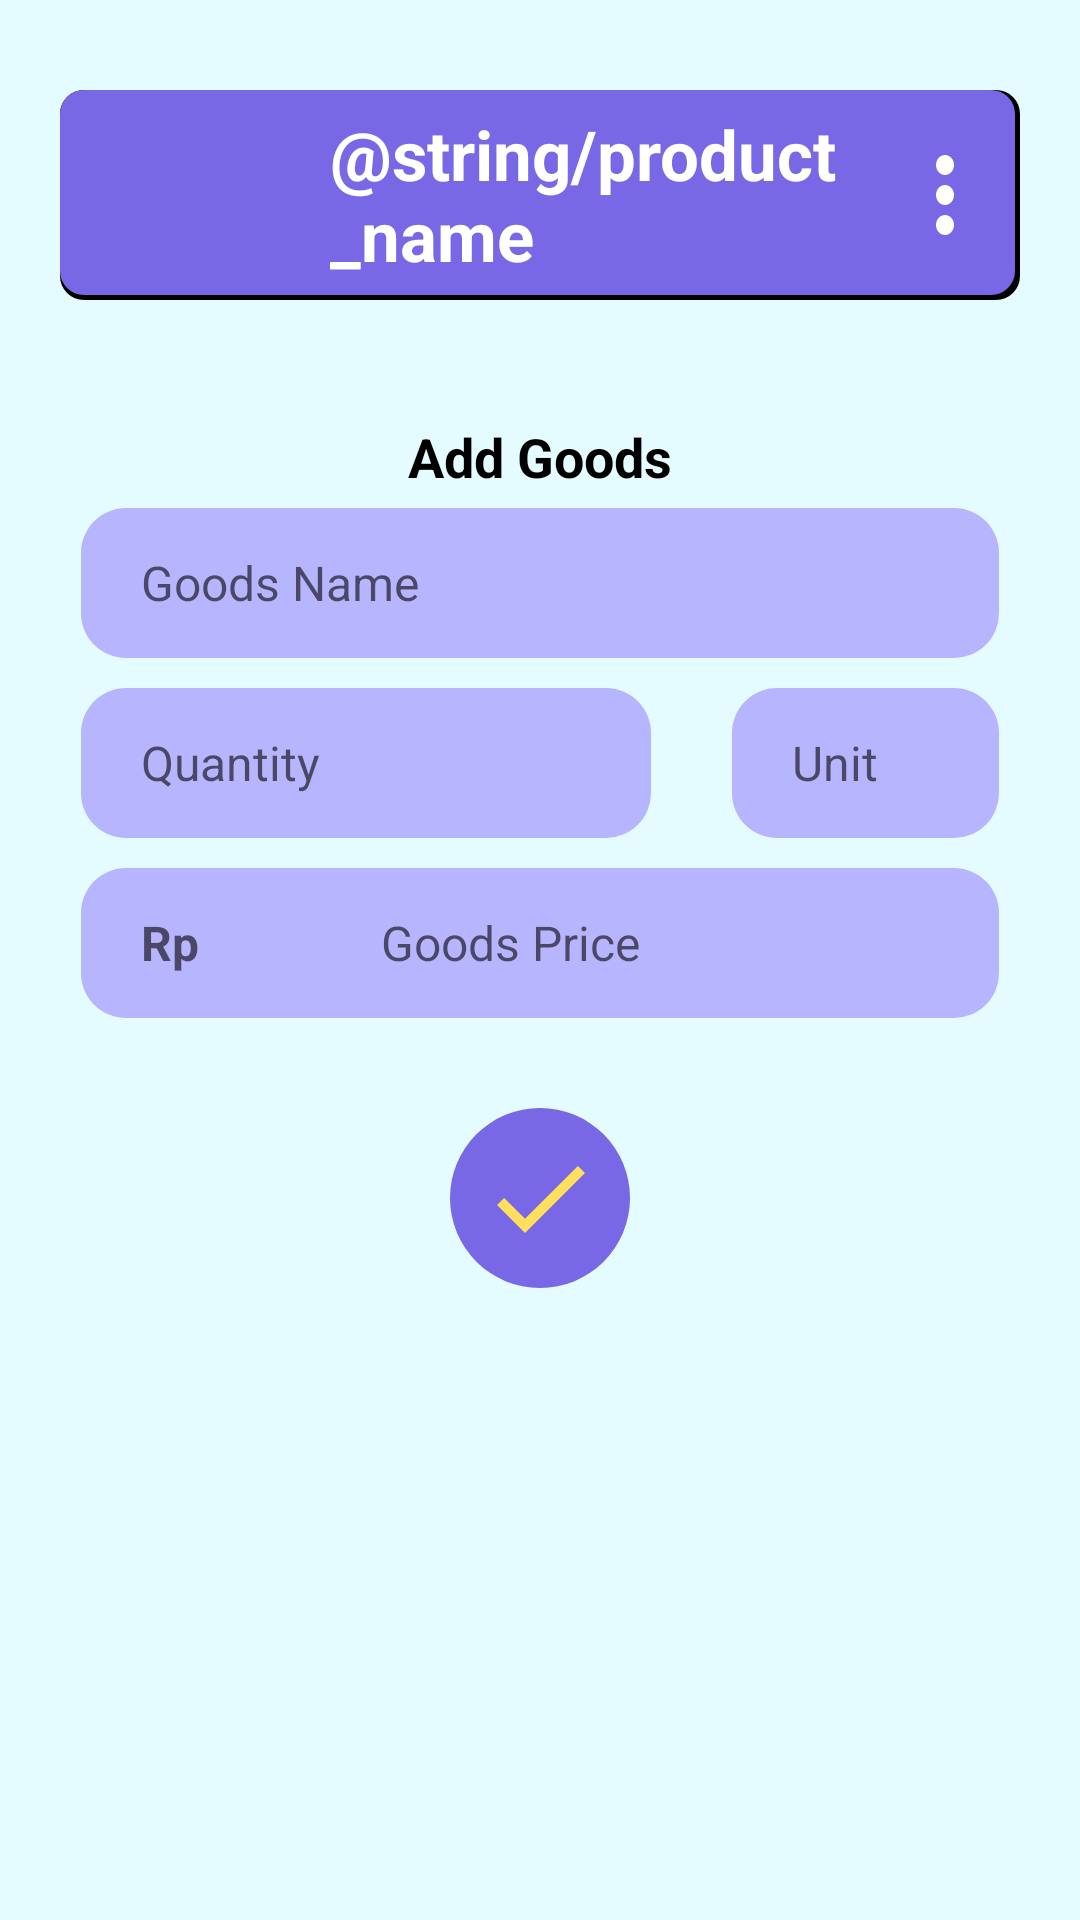

Here is an Android app screen rendered from its layout file. Give the layout XML and the strings, colors and styles it references.
<!-- AndroidManifest.xml: application theme Theme.InfiniteStock -->
<!-- res/layout/activity_add_goods.xml -->
<?xml version="1.0" encoding="utf-8"?>
<RelativeLayout xmlns:android="http://schemas.android.com/apk/res/android"
    xmlns:tools="http://schemas.android.com/tools"
    android:layout_width="match_parent"
    android:layout_height="match_parent"
    android:background="@color/bg_color"
    >
    <include
        android:id="@+id/appbar_add_goods"
        layout="@layout/custom_appbar"/>
    <TextView
        android:id="@+id/header_add_goods"
        android:layout_width="wrap_content"
        android:layout_height="wrap_content"
        android:text="@string/header_add_goods"
        android:layout_below="@+id/appbar_add_goods"
        android:layout_marginStart="27dp"
        android:layout_marginTop="40dp"
        android:textSize="18sp"
        android:textStyle="bold"
        android:layout_centerHorizontal="true"
        android:textColor="@color/black"/>
    <EditText
        android:id="@+id/value_goods_name"
        android:layout_width="match_parent"
        android:layout_height="50dp"
        android:layout_below="@+id/header_add_goods"
        android:layout_marginStart="27dp"
        android:layout_marginEnd="27dp"
        android:layout_marginTop="5dp"
        android:background="@drawable/input_background"
        android:hint="@string/hint_goods_name"
        android:textSize="16sp"
        android:inputType="textEmailAddress"
        android:paddingHorizontal="20dp"
        android:paddingVertical="10dp"
        tools:ignore="Autofill" />
    <RelativeLayout
        android:id="@+id/container_qty_unit"
        android:layout_width="wrap_content"
        android:layout_height="wrap_content"
        android:layout_below="@+id/value_goods_name"
        >
        <EditText
            android:id="@+id/value_goods_quantity"
            android:layout_width="190dp"
            android:layout_height="50dp"
            android:layout_marginStart="27dp"
            android:layout_marginEnd="27dp"
            android:layout_marginTop="10dp"
            android:background="@drawable/input_background"
            android:hint="@string/hint_goods_quantity"
            android:textSize="16sp"
            android:inputType="textEmailAddress"
            android:paddingHorizontal="20dp"
            android:paddingVertical="10dp"
            tools:ignore="Autofill"/>
        <EditText
            android:id="@+id/value_goods_unit"
            android:layout_width="match_parent"
            android:layout_height="50dp"
            android:layout_marginStart="0dp"
            android:layout_toEndOf="@+id/value_goods_quantity"
            android:layout_marginEnd="27dp"
            android:layout_marginTop="10dp"
            android:background="@drawable/input_background"
            android:hint="@string/hint_goods_unit"
            android:textSize="16sp"
            android:inputType="textEmailAddress"
            android:paddingHorizontal="20dp"
            android:paddingVertical="10dp"
            tools:ignore="Autofill"/>
    </RelativeLayout>
    <RelativeLayout
        android:id="@+id/container_price"
        android:layout_width="wrap_content"
        android:layout_height="wrap_content"
        android:layout_below="@+id/container_qty_unit"
        >
        <EditText
            android:id="@+id/indonesian_valuta"
            android:layout_width="80dp"
            android:layout_height="50dp"
            android:layout_marginStart="27dp"
            android:layout_marginTop="10dp"
            android:background="@drawable/left_special_box"
            android:hint="@string/indonesian_valuta"
            android:textSize="16sp"
            android:textStyle="bold"
            android:inputType="textEmailAddress"
            android:paddingHorizontal="20dp"
            android:paddingVertical="10dp"
            android:enabled="false"
            tools:ignore="Autofill"/>
        <EditText
            android:id="@+id/value_goods_price"
            android:layout_width="match_parent"
            android:layout_height="50dp"
            android:layout_toEndOf="@+id/indonesian_valuta"
            android:layout_marginEnd="27dp"
            android:layout_marginTop="10dp"
            android:background="@drawable/right_special_box"
            android:hint="@string/hint_goods_price"
            android:textSize="16sp"
            android:inputType="textEmailAddress"
            android:paddingHorizontal="20dp"
            android:paddingVertical="10dp"
            tools:ignore="Autofill"/>
    </RelativeLayout>
    <ImageButton
        android:id="@+id/btn_to_okay_add_goods"
        android:layout_width="60dp"
        android:layout_height="60dp"
        android:layout_below="@+id/container_price"
        android:layout_centerHorizontal="true"
        android:layout_marginTop="30dp"
        android:background="@drawable/round_btn"
        android:src="@drawable/ic_check"
        tools:ignore="ContentDescription" />
</RelativeLayout>
<!-- res/layout/custom_appbar.xml (included above) -->
<?xml version="1.0" encoding="utf-8"?>
<RelativeLayout xmlns:android="http://schemas.android.com/apk/res/android"
    xmlns:tools="http://schemas.android.com/tools"
    android:layout_width="match_parent"
    android:layout_height="70dp"
    android:orientation="horizontal"
    android:layout_marginHorizontal="20dp"
    android:background="@drawable/appbar_card"
    android:layout_marginTop="30dp"
    >
    <ImageView
        android:id="@+id/logo_main"
        android:layout_width="50dp"
        android:layout_height="50dp"
        android:layout_marginStart="20dp"
        android:layout_centerVertical="true"
        android:scaleType="fitXY"
        tools:ignore="ContentDescription" />
    <TextView
        android:id="@+id/text_appbar_main"
        android:layout_width="wrap_content"
        android:layout_height="wrap_content"
        android:layout_toEndOf="@+id/logo_main"
        android:layout_marginStart="20dp"
        android:text="@string/product_name"
        android:textStyle="bold"
        android:textSize="23sp"
        android:layout_centerVertical="true"
        android:textColor="@color/white"
        tools:ignore="RelativeOverlap" />
    <ImageButton
        android:id="@+id/btn_menu"
        android:layout_width="50dp"
        android:layout_height="wrap_content"
        android:src="@drawable/ic_menu"
        android:background="@color/transparent"
        android:layout_alignParentEnd="true"
        android:layout_centerVertical="true"
        tools:ignore="ContentDescription" />


</RelativeLayout>
<!-- resources referenced by this layout -->
<resources>
  <color name="bg_color">#e4fbff</color>
  <color name="black">#FF000000</color>
  <color name="transparent">##00FFFFFF</color>
  <color name="white">#FFFFFFFF</color>
  <!-- drawable appbar_card (drawable) -->
  <?xml version="1.0" encoding="utf-8"?>
  <layer-list xmlns:android="http://schemas.android.com/apk/res/android">
      <item>
          <shape android:shape="rectangle">
              <solid android:color="@color/black"/>
              <corners android:radius="8dp"/>
          </shape>
      </item>
      <item android:bottom="5px" android:right="5px">
          <shape android:shape="rectangle">
              <solid android:color="@color/dark_object_color"/>
              <corners android:radius="8dp"/>
          </shape>
      </item>
  </layer-list>
  <!-- drawable ic_check (drawable-v24) -->
  <vector android:height="40dp" android:tint="#FFE05D"
      android:viewportHeight="24" android:viewportWidth="24"
      android:width="40dp" xmlns:android="http://schemas.android.com/apk/res/android">
      <path android:fillColor="@android:color/white" android:pathData="M9,16.17L4.83,12l-1.42,1.41L9,19 21,7l-1.41,-1.41z"/>
  </vector>
  <!-- drawable ic_menu (drawable-v24) -->
  <vector android:height="40dp" android:tint="@color/white"
      android:viewportHeight="24" android:viewportWidth="24"
      android:width="36dp" xmlns:android="http://schemas.android.com/apk/res/android">
      <path android:fillColor="@android:color/white" android:pathData="M12,8c1.1,0 2,-0.9 2,-2s-0.9,-2 -2,-2 -2,0.9 -2,2 0.9,2 2,2zM12,10c-1.1,0 -2,0.9 -2,2s0.9,2 2,2 2,-0.9 2,-2 -0.9,-2 -2,-2zM12,16c-1.1,0 -2,0.9 -2,2s0.9,2 2,2 2,-0.9 2,-2 -0.9,-2 -2,-2z"/>
  </vector>
  <!-- drawable input_background (drawable) -->
  <?xml version="1.0" encoding="utf-8"?>
  <shape xmlns:android="http://schemas.android.com/apk/res/android"
      android:shape="rectangle">
      <solid android:color="@color/light_object_color"/>
      <corners android:radius="15dp"/>
  
  </shape>
  <!-- drawable left_special_box (drawable) -->
  <?xml version="1.0" encoding="utf-8"?>
  <shape xmlns:android="http://schemas.android.com/apk/res/android"
      android:shape="rectangle">
      <solid android:color="@color/light_object_color"/>
      <corners android:bottomLeftRadius="15dp"
          android:topLeftRadius="15dp" />
  
  </shape>
  <!-- drawable right_special_box (drawable) -->
  <?xml version="1.0" encoding="utf-8"?>
  <shape xmlns:android="http://schemas.android.com/apk/res/android"
      android:shape="rectangle">
      <solid android:color="@color/light_object_color"/>
      <corners android:bottomRightRadius="15dp"
          android:topRightRadius="15dp"/>
  
  </shape>
  <!-- drawable round_btn (drawable) -->
  <?xml version="1.0" encoding="utf-8"?>
  <shape xmlns:android="http://schemas.android.com/apk/res/android"
      android:shape="oval">
      <solid android:color="@color/dark_object_color"/>
  </shape>
  <string name="header_add_goods">Add Goods</string>
  <string name="hint_goods_name">Goods Name</string>
  <string name="hint_goods_price">Goods Price</string>
  <string name="hint_goods_quantity">Quantity</string>
  <string name="hint_goods_unit">Unit</string>
  <string name="indonesian_valuta">Rp</string>
  <color name="dark_object_color">#7868e6</color>
  <color name="light_object_color">#b8b5ff</color>
  <color name="purple_500">#FF6200EE</color>
  <color name="purple_700">#FF3700B3</color>
  <color name="teal_200">#FF03DAC5</color>
  <color name="teal_700">#FF018786</color>
</resources>
